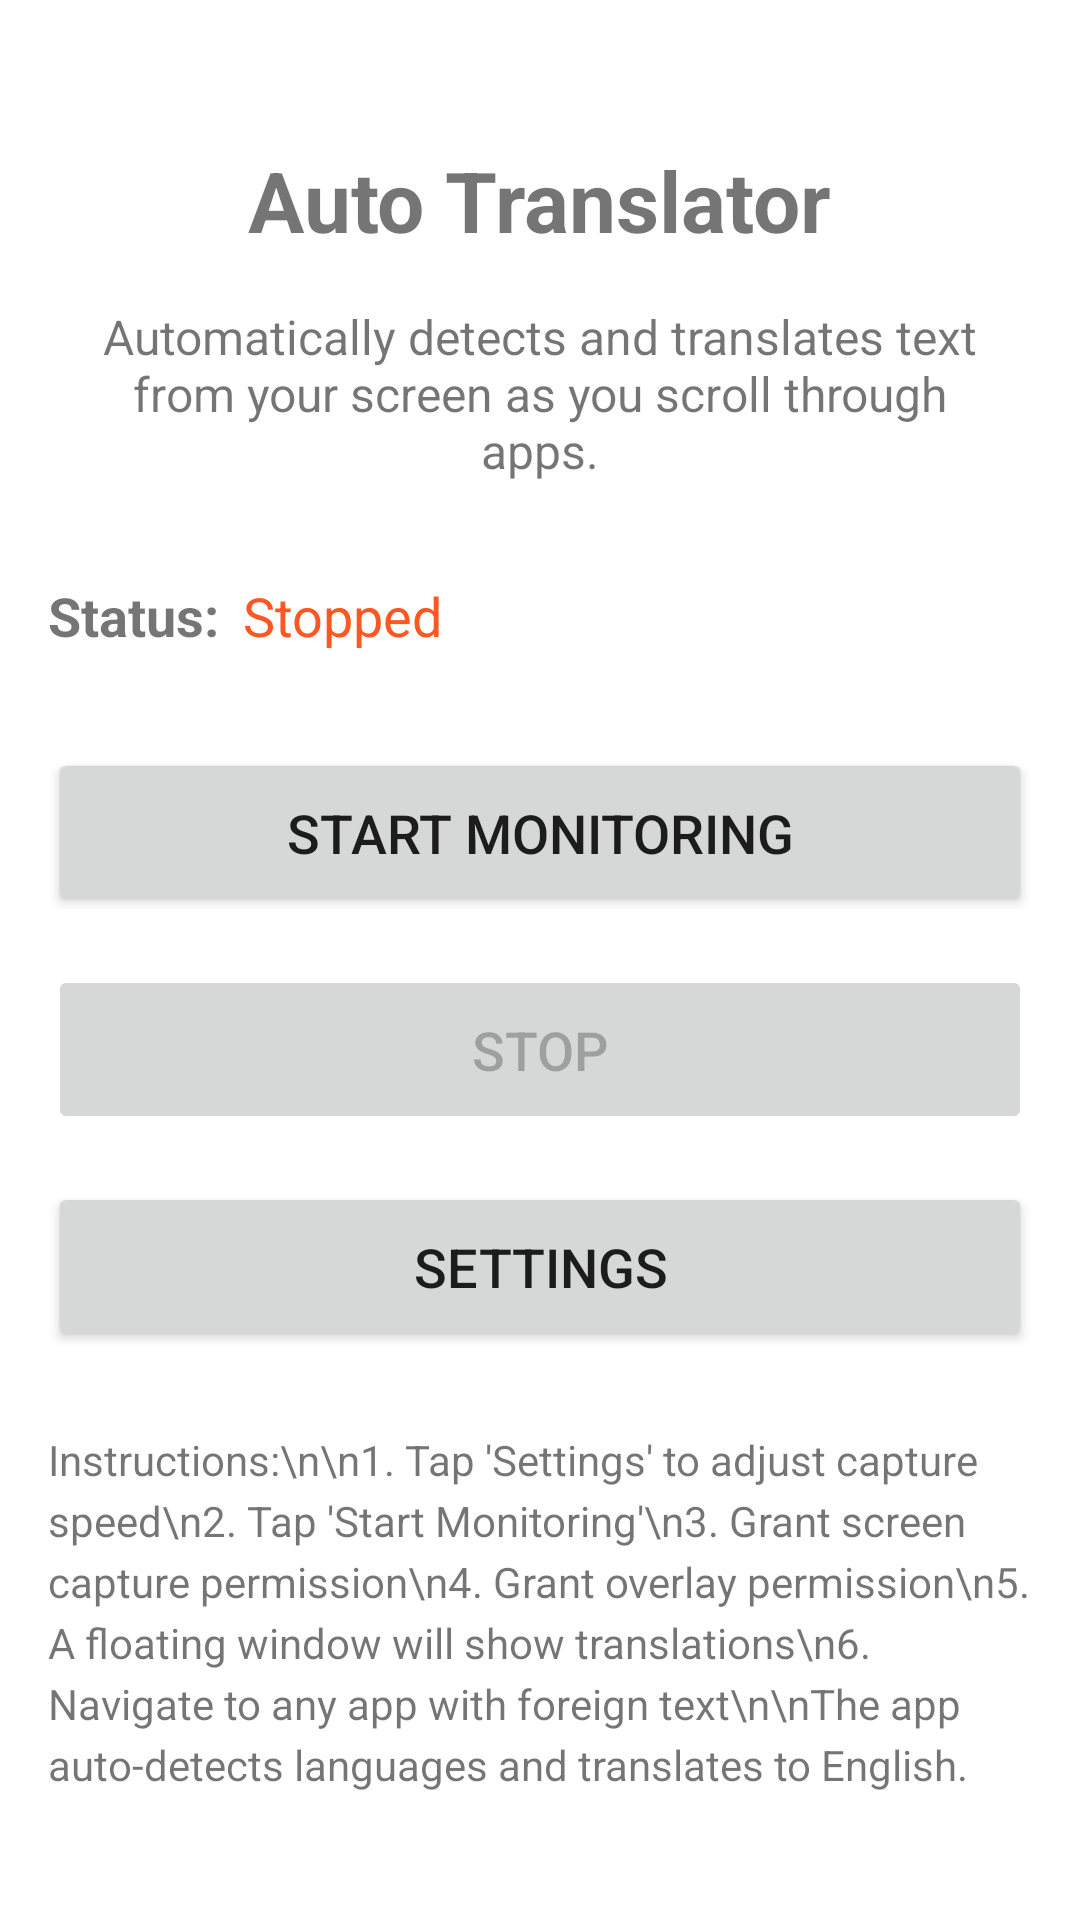

Produce the Android XML layout that renders to this screen, including the resource entries it uses.
<!-- AndroidManifest.xml: application theme Theme.AutoTranslator -->
<!-- res/layout/activity_main.xml -->
<?xml version="1.0" encoding="utf-8"?>
<androidx.constraintlayout.widget.ConstraintLayout
    xmlns:android="http://schemas.android.com/apk/res/android"
    xmlns:app="http://schemas.android.com/apk/res-auto"
    android:layout_width="match_parent"
    android:layout_height="match_parent"
    android:padding="16dp">

    <TextView
        android:id="@+id/titleText"
        android:layout_width="wrap_content"
        android:layout_height="wrap_content"
        android:text="Auto Translator"
        android:textSize="28sp"
        android:textStyle="bold"
        app:layout_constraintTop_toTopOf="parent"
        app:layout_constraintStart_toStartOf="parent"
        app:layout_constraintEnd_toEndOf="parent"
        android:layout_marginTop="32dp" />

    <TextView
        android:id="@+id/descriptionText"
        android:layout_width="0dp"
        android:layout_height="wrap_content"
        android:text="Automatically detects and translates text from your screen as you scroll through apps."
        android:textSize="16sp"
        android:gravity="center"
        app:layout_constraintTop_toBottomOf="@id/titleText"
        app:layout_constraintStart_toStartOf="parent"
        app:layout_constraintEnd_toEndOf="parent"
        android:layout_marginTop="16dp"
        android:layout_marginStart="16dp"
        android:layout_marginEnd="16dp" />

    <TextView
        android:id="@+id/statusLabel"
        android:layout_width="wrap_content"
        android:layout_height="wrap_content"
        android:text="Status:"
        android:textSize="18sp"
        android:textStyle="bold"
        app:layout_constraintTop_toBottomOf="@id/descriptionText"
        app:layout_constraintStart_toStartOf="parent"
        android:layout_marginTop="32dp" />

    <TextView
        android:id="@+id/statusText"
        android:layout_width="wrap_content"
        android:layout_height="wrap_content"
        android:text="Stopped"
        android:textSize="18sp"
        android:textColor="#FF5722"
        app:layout_constraintTop_toTopOf="@id/statusLabel"
        app:layout_constraintStart_toEndOf="@id/statusLabel"
        android:layout_marginStart="8dp" />

    <Button
        android:id="@+id/btnStart"
        android:layout_width="0dp"
        android:layout_height="wrap_content"
        android:text="Start Monitoring"
        android:textSize="18sp"
        android:padding="16dp"
        app:layout_constraintTop_toBottomOf="@id/statusLabel"
        app:layout_constraintStart_toStartOf="parent"
        app:layout_constraintEnd_toEndOf="parent"
        android:layout_marginTop="32dp" />

    <Button
        android:id="@+id/btnStop"
        android:layout_width="0dp"
        android:layout_height="wrap_content"
        android:text="Stop"
        android:textSize="18sp"
        android:padding="16dp"
        android:enabled="false"
        app:layout_constraintTop_toBottomOf="@id/btnStart"
        app:layout_constraintStart_toStartOf="parent"
        app:layout_constraintEnd_toEndOf="parent"
        android:layout_marginTop="16dp" />

    <Button
        android:id="@+id/btnSettings"
        android:layout_width="0dp"
        android:layout_height="wrap_content"
        android:text="Settings"
        android:textSize="18sp"
        android:padding="16dp"
        app:layout_constraintTop_toBottomOf="@id/btnStop"
        app:layout_constraintStart_toStartOf="parent"
        app:layout_constraintEnd_toEndOf="parent"
        android:layout_marginTop="16dp" />

    <TextView
        android:id="@+id/instructionsText"
        android:layout_width="0dp"
        android:layout_height="wrap_content"
        android:text="Instructions:\n\n1. Tap 'Settings' to adjust capture speed\n2. Tap 'Start Monitoring'\n3. Grant screen capture permission\n4. Grant overlay permission\n5. A floating window will show translations\n6. Navigate to any app with foreign text\n\nThe app auto-detects languages and translates to English."
        android:textSize="14sp"
        android:lineSpacingExtra="4dp"
        app:layout_constraintTop_toBottomOf="@id/btnSettings"
        app:layout_constraintStart_toStartOf="parent"
        app:layout_constraintEnd_toEndOf="parent"
        app:layout_constraintBottom_toBottomOf="parent"
        android:layout_marginTop="32dp"
        android:layout_marginBottom="32dp" />

</androidx.constraintlayout.widget.ConstraintLayout>
<!-- resources referenced by this layout -->
<resources>
  <style name="Theme.AutoTranslator" parent="Theme.MaterialComponents.DayNight.DarkActionBar">
          <item name="colorPrimary">#00796B</item>
          <item name="colorPrimaryVariant">#004D40</item>
          <item name="colorOnPrimary">#FFFFFF</item>
          <item name="colorSecondary">#FF5722</item>
          <item name="colorSecondaryVariant">#E64A19</item>
          <item name="colorOnSecondary">#FFFFFF</item>
      </style>
</resources>
